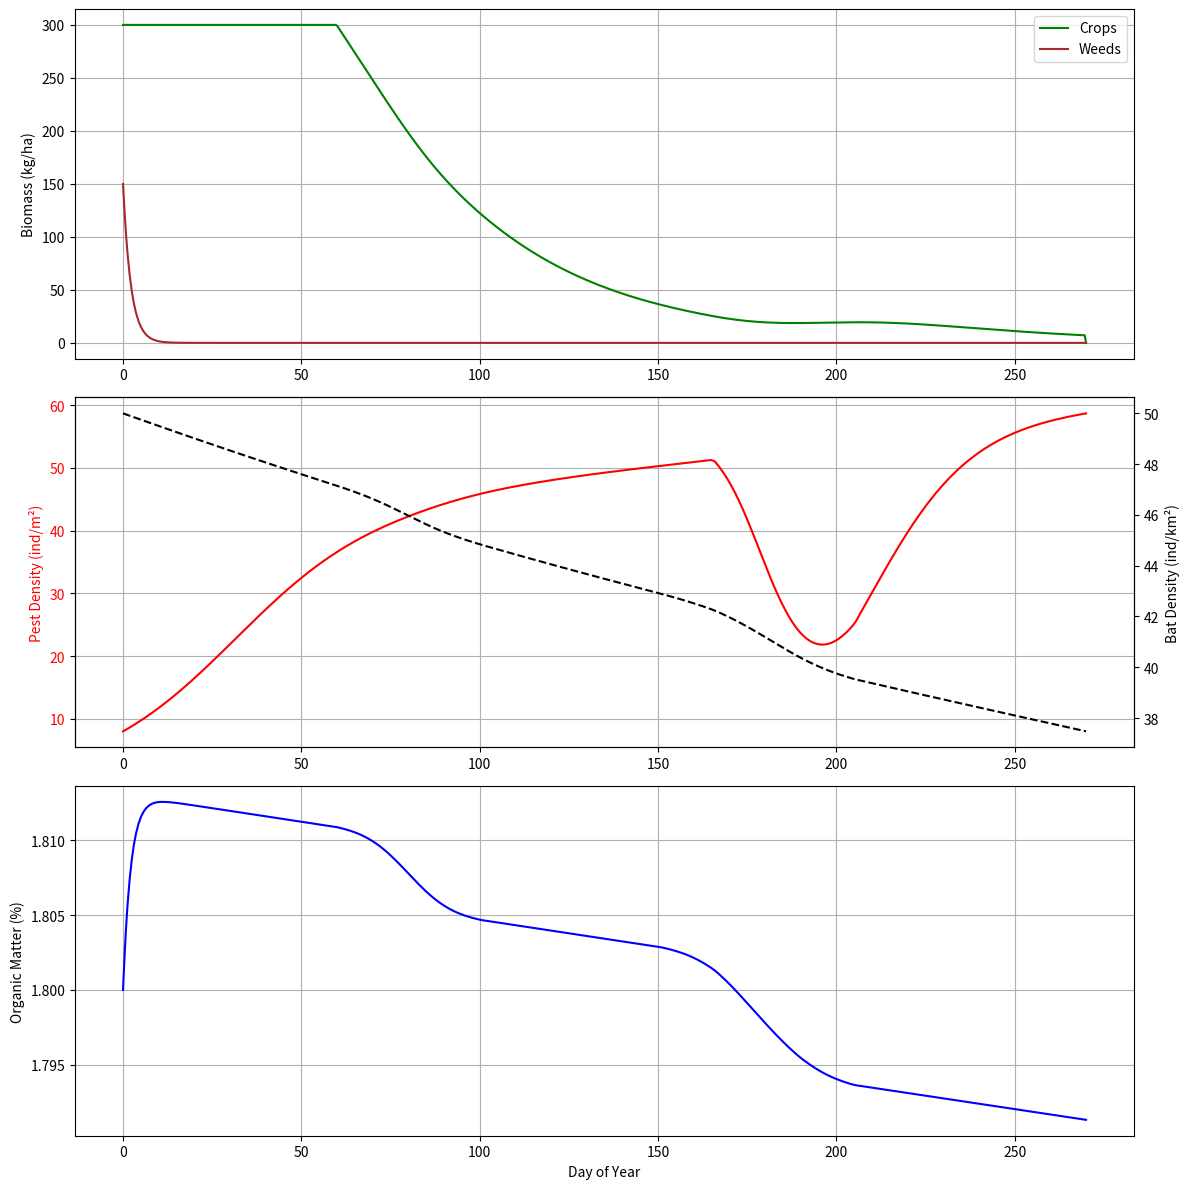

Generate this figure with matplotlib:
import numpy as np
from scipy.integrate import solve_ivp
import matplotlib.pyplot as plt

# 全局参数
C_max = 12000  # kg/ha
W_max = 8000  # kg/ha
r_p = 0.15  # 害虫日增长率
K_p = 120  # 害虫承载力 (个体/m²)
alpha = 0.002  # 蝙蝠捕食效率
gamma_bat = 0.0012  # 蝙蝠繁殖率
mu_B0 = 0.0005  # 基础死亡率
mu_Bd = 0.00001  # 密度依赖系数
nu = 0.0012  # 杀虫剂毒性系数
h_s = 10  # 功能响应半饱和常数
nu_pesticide = 0.0012  # 杀虫剂毒性系数
nu_herbicide = 0.0005  # 除草剂毒性系数
# 修正参数
W_max = 4000  # 杂草最大生物量 (kg/ha)
gamma_herbicide = 0.008  # 除草剂杀灭效率
crop_suppression = 0.0008  # 作物抑制系数


def weed_dynamics(t, W, C, h):
    # 季节生长率
    mu_W = 0.008 + 0.003 * np.cos(2 * np.pi * (t - 60) / 365)

    # 生长项
    growth = mu_W * W * (1 - W / W_max)

    # 控制项
    herbicide_effect = gamma_herbicide * h * W
    crop_effect = crop_suppression * (C ** 0.7) * W

    dWdt = growth - herbicide_effect - crop_effect
    return dWdt






def agricultural_model(t, y):
    C, W, H, B, S = y
    day = t

    # ========== 季节性驱动函数 ==========
    # 除草剂 (春季)
    h = 0.85 * np.exp(-8 * (day - 110) ** 2 / 1800) if 90 <= day <= 130 else 0

    # 杀虫剂 (夏季)
    p = 0.92 * np.exp(-8 * (day - 185) ** 2 / 1800) if 165 <= day <= 205 else 0

    # 蝙蝠繁殖季节调节 (5-9月)
    M = 0.5 + 0.5 * np.cos(2 * np.pi * (day - 180) / 365)
    M = np.clip(M, 0, 1)  # 限制在[0,1]

    # ========== 各模块动态方程 ==========


   # == == 除草剂双阶段施用 == ==
    if 60 <= day <= 100:  # 春季芽前除草
        h = 1.2 * np.exp(-10 * (day - 80) ** 2 / 1600)
    elif 150 <= day <= 190:  # 夏季芽后除草
        h = 0.8 * np.exp(-10 * (day - 170) ** 2 / 1600)
    else:
        h = 0

    # ==== 作物动态 ====
    if 60 <= day < 270:
        mu_C = 0.018 * (1 - 0.3 * np.cos(2 * np.pi * (day - 75) / 365))
        dCdt = mu_C * C * (1 - (C + 0.8 * W) / 12000) - 0.0008 * H * C - 0.002 * h * C
    else:
        dCdt = 0

    # ==== 杂草动态 ====
    mu_W = 0.008 + 0.004 * np.cos(2 * np.pi * (day - 60) / 365)
    dWdt = mu_W * W * (1 - W / 8000) - 0.003 * h * W - 0.0005 * (C ** 1.2) * W
    # --- 害虫 ---
    dHdt = r_p * H * (1 - H / K_p) - alpha * B * H - 0.08 * p * H

    # 蝙蝠动态（整合双农药影响）
    mortality = (0.0005 + 0.00001 * B + nu_pesticide * p + nu_herbicide * h) * B
    dBdt = 0.0001 * (H / (H + 10)) * B * M - mortality

    # --- 土壤 ---
    dSdt = 0.00004 * W - 0.0001 * (h + p) * S - 0.00002 * S

    # 防止负值
    B = max(B, 0)
    H = max(H, 0)


    return [dCdt, dWdt, dHdt, dBdt, dSdt]


# 初始条件
y0 = [300, 150, 8, 50, 1.8]  # C=150kg/ha, W=300kg/ha, H=8/m², B=50/km², S=1.8%


# 求解配置
def harvest_event(t, y):
    return t - 270


harvest_event.terminal = True

sol = solve_ivp(agricultural_model, [0, 365], y0, events=harvest_event,
                max_step=1, method='LSODA')

# 收割后处理
if sol.t_events[0].size > 0:
    harvest_idx = np.where(sol.t >= sol.t_events[0][0])[0][0]
    sol.y[0][harvest_idx:] = 0  # 农作物清零

# ==================== 结果可视化 ====================
# 绘制综合动态图
fig, axs = plt.subplots(3, 1, figsize=(12, 12))

# 农作物与杂草
axs[0].plot(sol.t, sol.y[0], 'g-', label='Crops')
axs[0].plot(sol.t, sol.y[1], 'brown', label='Weeds')
axs[0].set_ylabel('Biomass (kg/ha)')
axs[0].legend()
axs[0].grid(True)

# 害虫与蝙蝠
ax1 = axs[1]
ax1.plot(sol.t, sol.y[2], 'r-', label='Pests')
ax1.set_ylabel('Pest Density (ind/m²)', color='r')
ax1.tick_params(axis='y', labelcolor='r')
ax2 = ax1.twinx()
ax2.plot(sol.t, sol.y[3], 'k--', label='Bats')
ax2.set_ylabel('Bat Density (ind/km²)', color='k')
ax2.tick_params(axis='y', labelcolor='k')
axs[1].grid(True)

# 土壤健康
axs[2].plot(sol.t, sol.y[4], 'blue', label='Soil Health')
axs[2].set_ylabel('Organic Matter (%)')
axs[2].set_xlabel('Day of Year')
axs[2].grid(True)

plt.tight_layout()
plt.show()

# ==================== 结果分析 ====================
print("关键指标统计：")
print(f"作物峰值产量：{np.max(sol.y[0]):.0f} kg/ha")
print(f"最大杂草生物量：{np.max(sol.y[1]):.0f} kg/ha")
print(f"害虫峰值密度：{np.max(sol.y[2]):.1f} 个体/m²")
print(f"蝙蝠年存活率：{(sol.y[3][-1]/y0[3]*100):.1f}%")
print(f"土壤有机质年变化：{(sol.y[4][-1]-y0[4]):.2f}%")